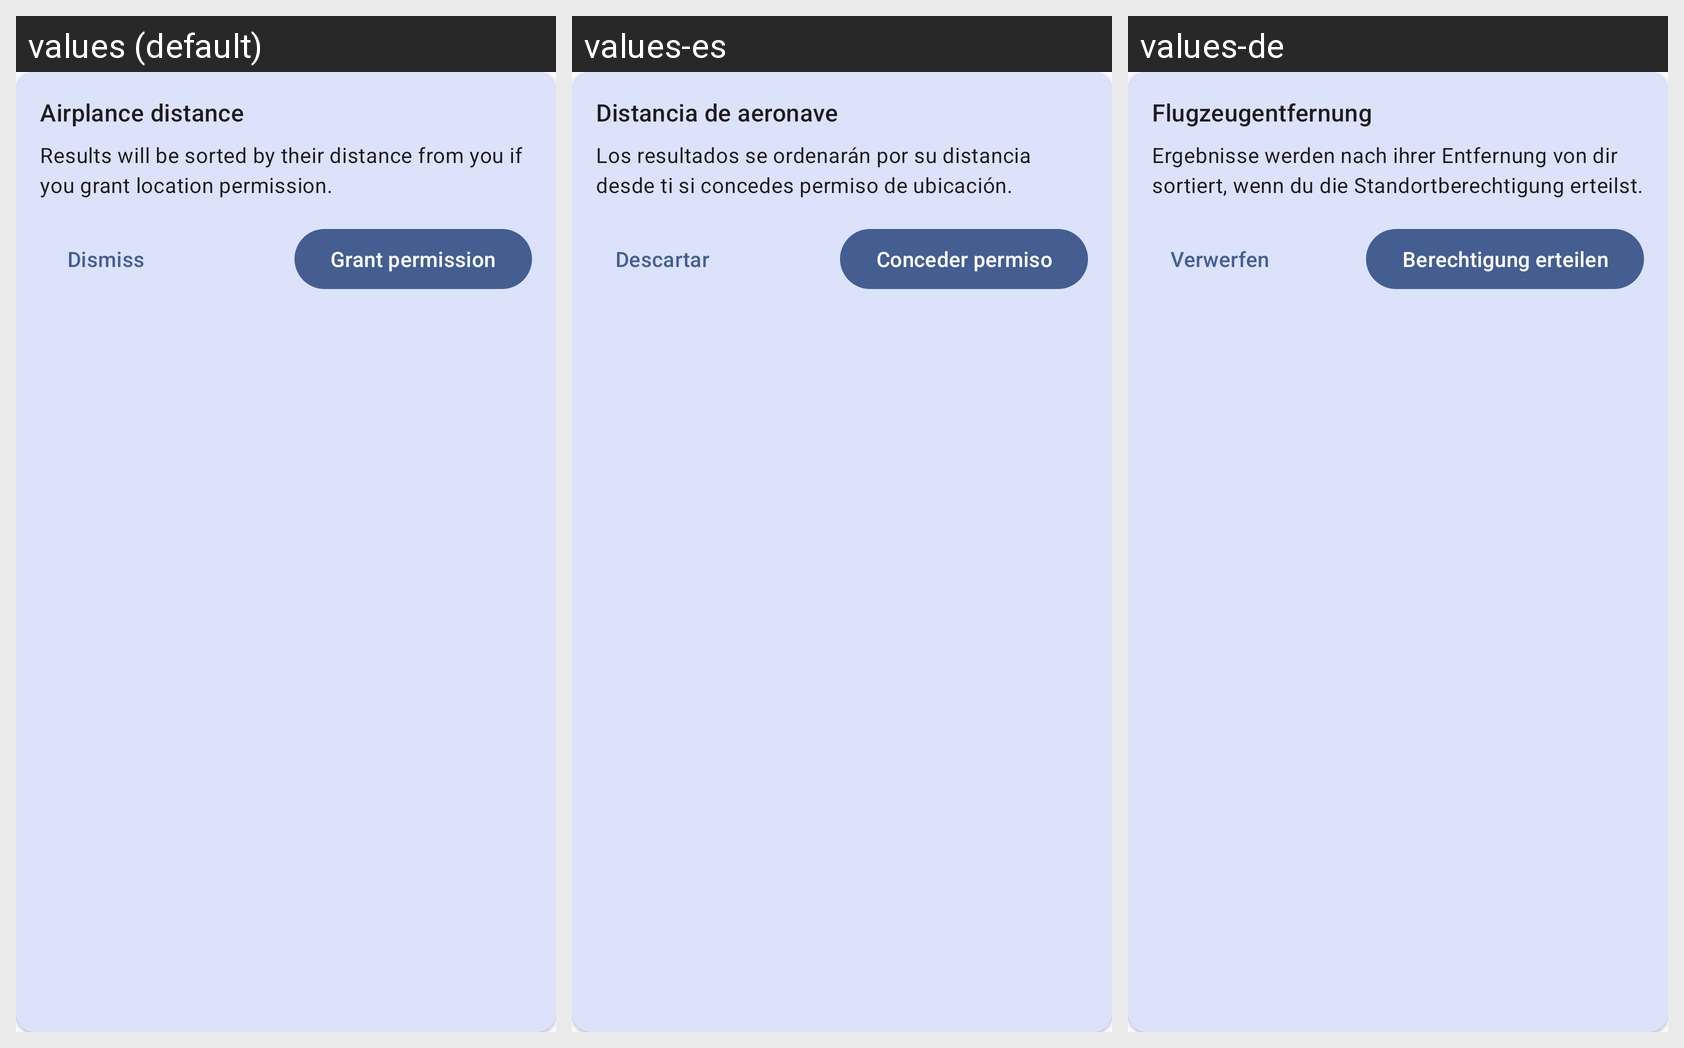

The same Android screen rendered under several of its app's locales, left to right. List the strings drawn on it with the default value and each locale's translation.
Android screen res/layout/search_list_location_item.xml rendered under 3 locales, left to right: values (default), values-es, values-de. Device: Nexus 5 (rendered at 1080×1920; each locale shown at half size, 540×960, under a caption strip naming it); theme AppTheme.
Other locales in the repository, not shown: values-fr, values-it, values-ru.
Strings drawn on this screen, with the default value and each locale's value (text and hints the layout hard-codes, and strings that could not be matched under every locale, appear in the picture but are not listed):

search_location_prompt_title
  values: Airplance distance
  values-es: Distancia de aeronave
  values-de: Flugzeugentfernung

search_location_prompt_body
  values: Results will be sorted by their distance from you if you grant location permission.
  values-es: Los resultados se ordenarán por su distancia desde ti si concedes permiso de ubicación.
  values-de: Ergebnisse werden nach ihrer Entfernung von dir sortiert, wenn du die Standortberechtigung erteilst.

common_grant_permission_action
  values: Grant permission
  values-es: Conceder permiso
  values-de: Berechtigung erteilen

common_dismiss_action
  values: Dismiss
  values-es: Descartar
  values-de: Verwerfen
